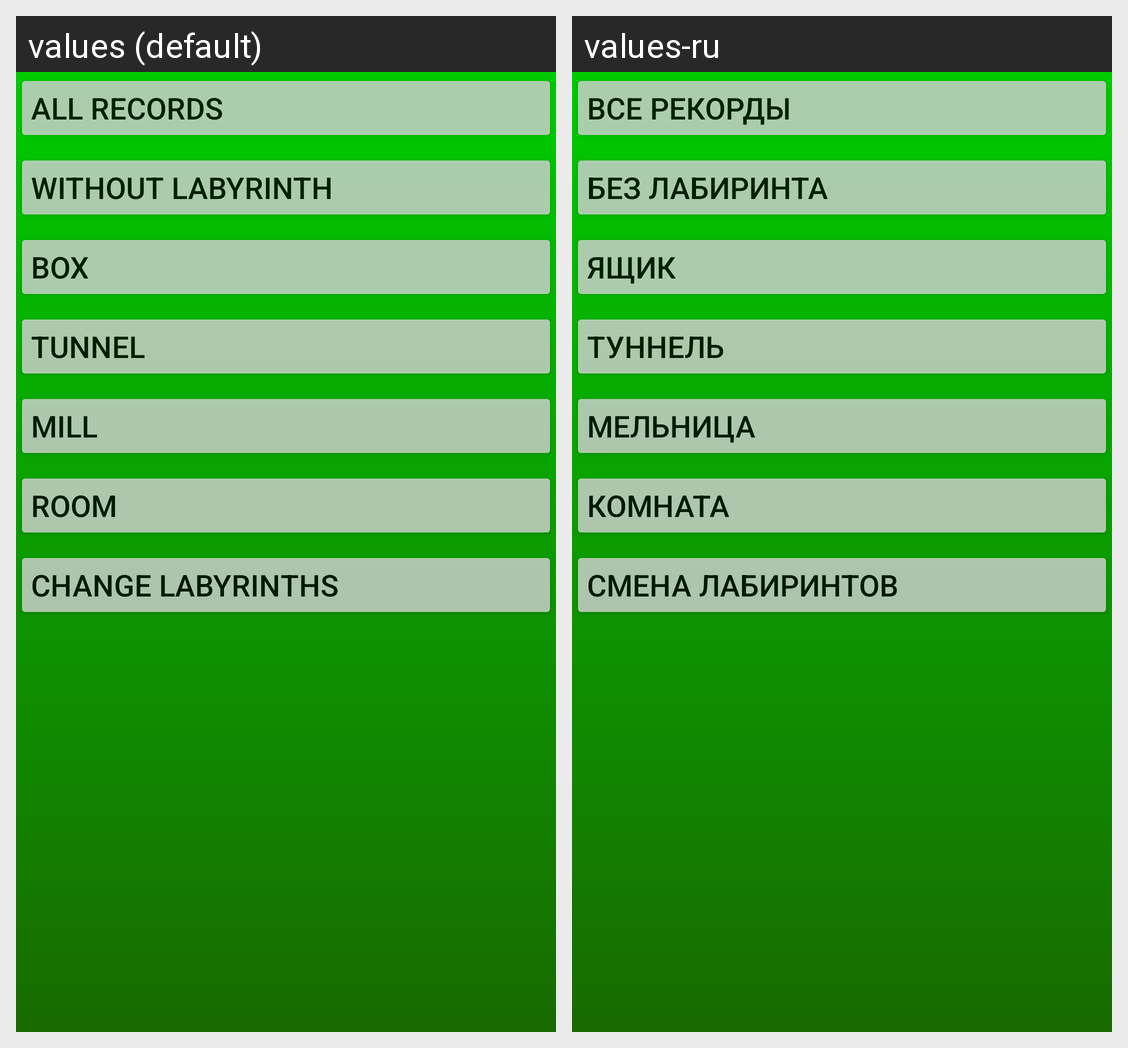

The Android screen above is rendered under two locales of the same app. Produce the string resources it draws, with the default and per-locale values.
Android screen res/layout/activity_records.xml rendered under 2 locales, left to right: values (default), values-ru. Device: Nexus 5 (rendered at 1080×1920; each locale shown at half size, 540×960, under a caption strip naming it); theme AppTheme.
Strings drawn on this screen, with the default value and each locale's value (text and hints the layout hard-codes, and strings that could not be matched under every locale, appear in the picture but are not listed):

all_records
  values: All records
  values-ru: Все рекорды

without_labyrinth
  values: Without labyrinth
  values-ru: Без лабиринта

box_labyrinth
  values: Box
  values-ru: Ящик

tunnel_labyrinth
  values: Tunnel
  values-ru: Туннель

mill_labyrinth
  values: Mill
  values-ru: Мельница

room_labyrinth
  values: Room
  values-ru: Комната

change_labyrinths
  values: Change labyrinths
  values-ru: Смена лабиринтов
